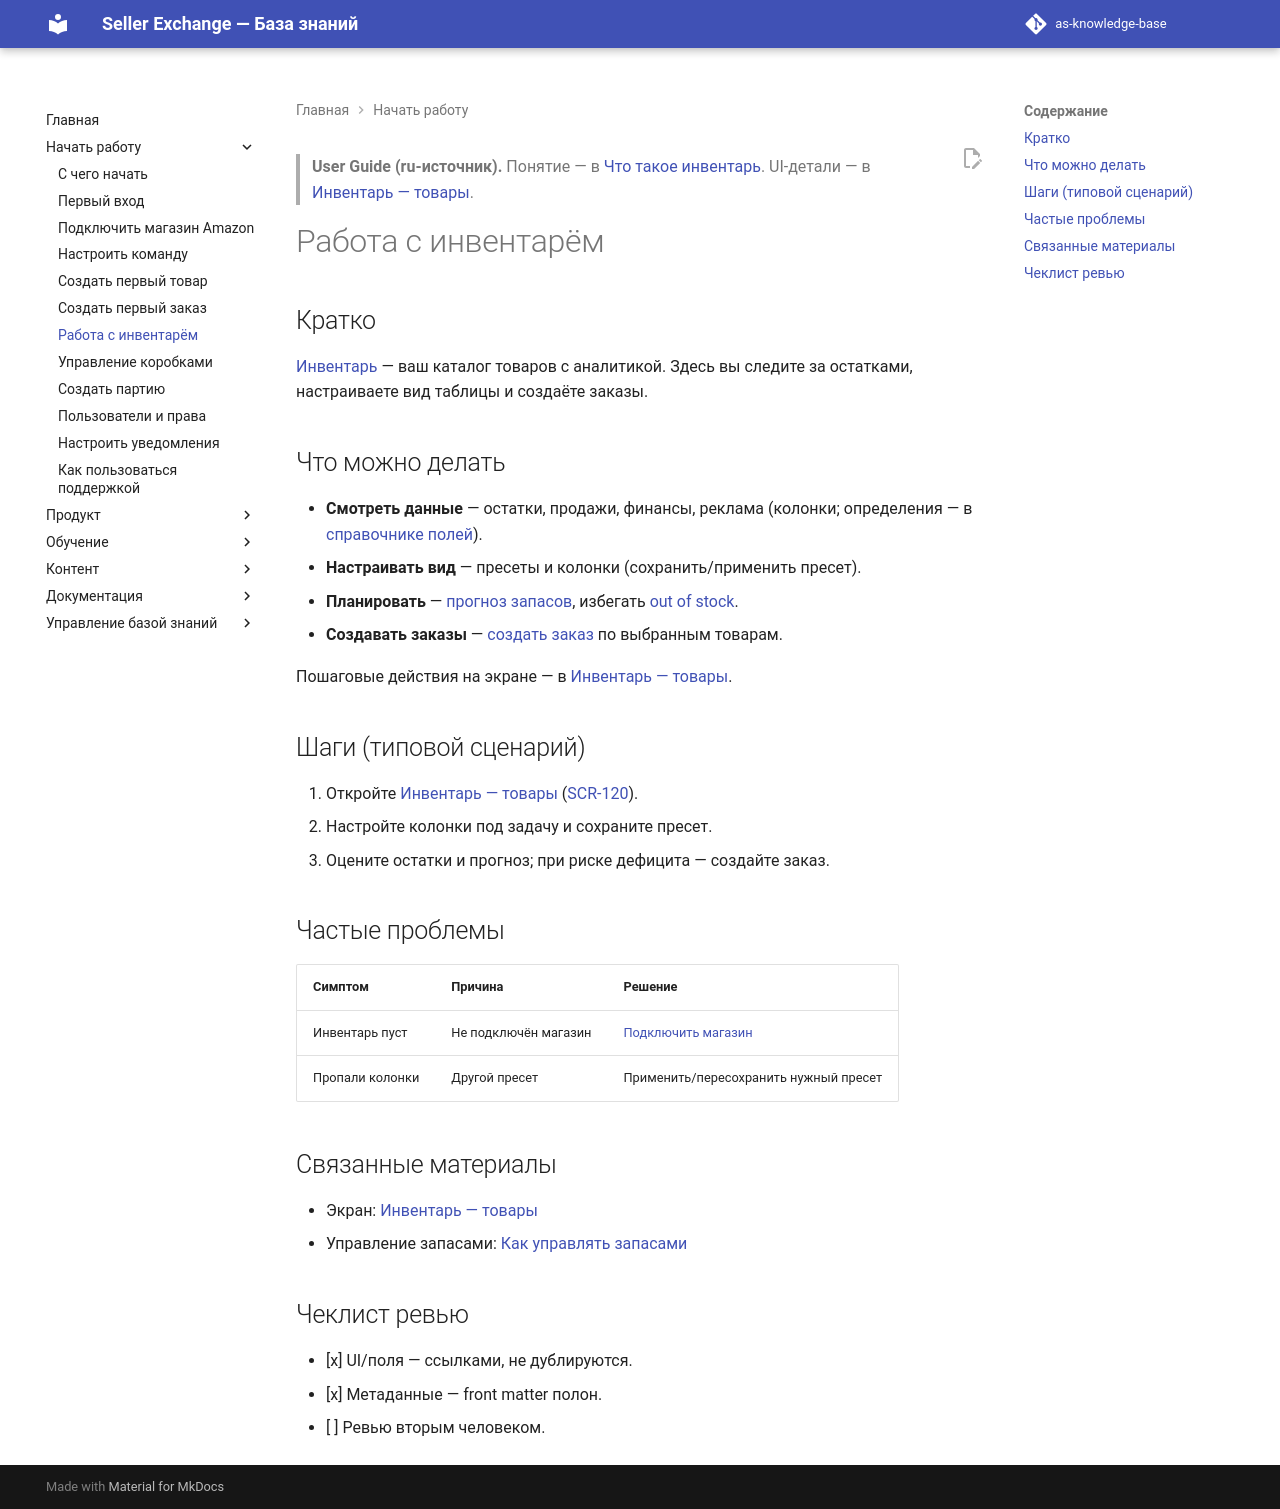

repository: elviradesign-ux/as-knowledge-base · page: articles/user-guide/051-use-inventory/index.html · generator: mkdocs

---
title: "Работа с инвентарём"
slug: use-inventory
article_type: User Guide
section: User Guide
status: approved
difficulty: beginner
locale: ru
localization_status: ru-source
audience: [Client, Admin]
roles: [Client, Admin]
modules: [Inventory]
entities: [Inventory, Product]
workflows: [WF-030]
related_screens: [SCR-120, SCR-121, SCR-122]
related_entities: [Inventory, Product, Order]
related_articles: [049-create-first-product, 050-create-first-order, inventory-products, 002-inventory, 037-inventory-forecasting]
seo_title: "Работа с инвентарём в Seller Exchange"
seo_description: "Как работать с инвентарём в Seller Exchange: таблица товаров, пресеты колонок, прогноз запасов и создание заказов."
owner: TBD
last_updated: 2026-07-09
review_by: 2026-10-09
locales: [en, ru, zh, ua]
source_documents:
  - articles/screens/inventory-products.md
  - articles/foundations/002-inventory.md
validation_status: confirmed
---

> **User Guide (ru-источник).** Понятие — в
> [Что такое инвентарь](../foundations/002-inventory.md). UI-детали — в
> [Инвентарь — товары](../screens/inventory-products.md).

# Работа с инвентарём

## Кратко

[Инвентарь](../foundations/002-inventory.md) — ваш каталог товаров с аналитикой.
Здесь вы следите за остатками, настраиваете вид таблицы и создаёте заказы.

## Что можно делать

- **Смотреть данные** — остатки, продажи, финансы, реклама (колонки; определения —
  в [справочнике полей](../../GLOSSARY.md)).
- **Настраивать вид** — пресеты и колонки (сохранить/применить пресет).
- **Планировать** — [прогноз запасов](../academy/037-inventory-forecasting.md),
  избегать [out of stock](../academy/038-out-of-stock.md).
- **Создавать заказы** — [создать заказ](050-create-first-order.md) по выбранным
  товарам.

Пошаговые действия на экране — в
[Инвентарь — товары](../screens/inventory-products.md).

## Шаги (типовой сценарий)

1. Откройте [Инвентарь — товары](../screens/inventory-products.md)
   ([SCR-120](../../SCREEN_CATALOG.md)).
2. Настройте колонки под задачу и сохраните пресет.
3. Оцените остатки и прогноз; при риске дефицита — создайте заказ.

## Частые проблемы

| Симптом | Причина | Решение |
|---|---|---|
| Инвентарь пуст | Не подключён магазин | [Подключить магазин](047-connect-amazon-store.md) |
| Пропали колонки | Другой пресет | Применить/пересохранить нужный пресет |

## Связанные материалы

- Экран: [Инвентарь — товары](../screens/inventory-products.md)
- Управление запасами: [Как управлять запасами](../pillar/083-how-to-manage-inventory.md)

## Чеклист ревью

- [x] UI/поля — ссылками, не дублируются.
- [x] Метаданные — front matter полон.
- [ ] Ревью вторым человеком.
